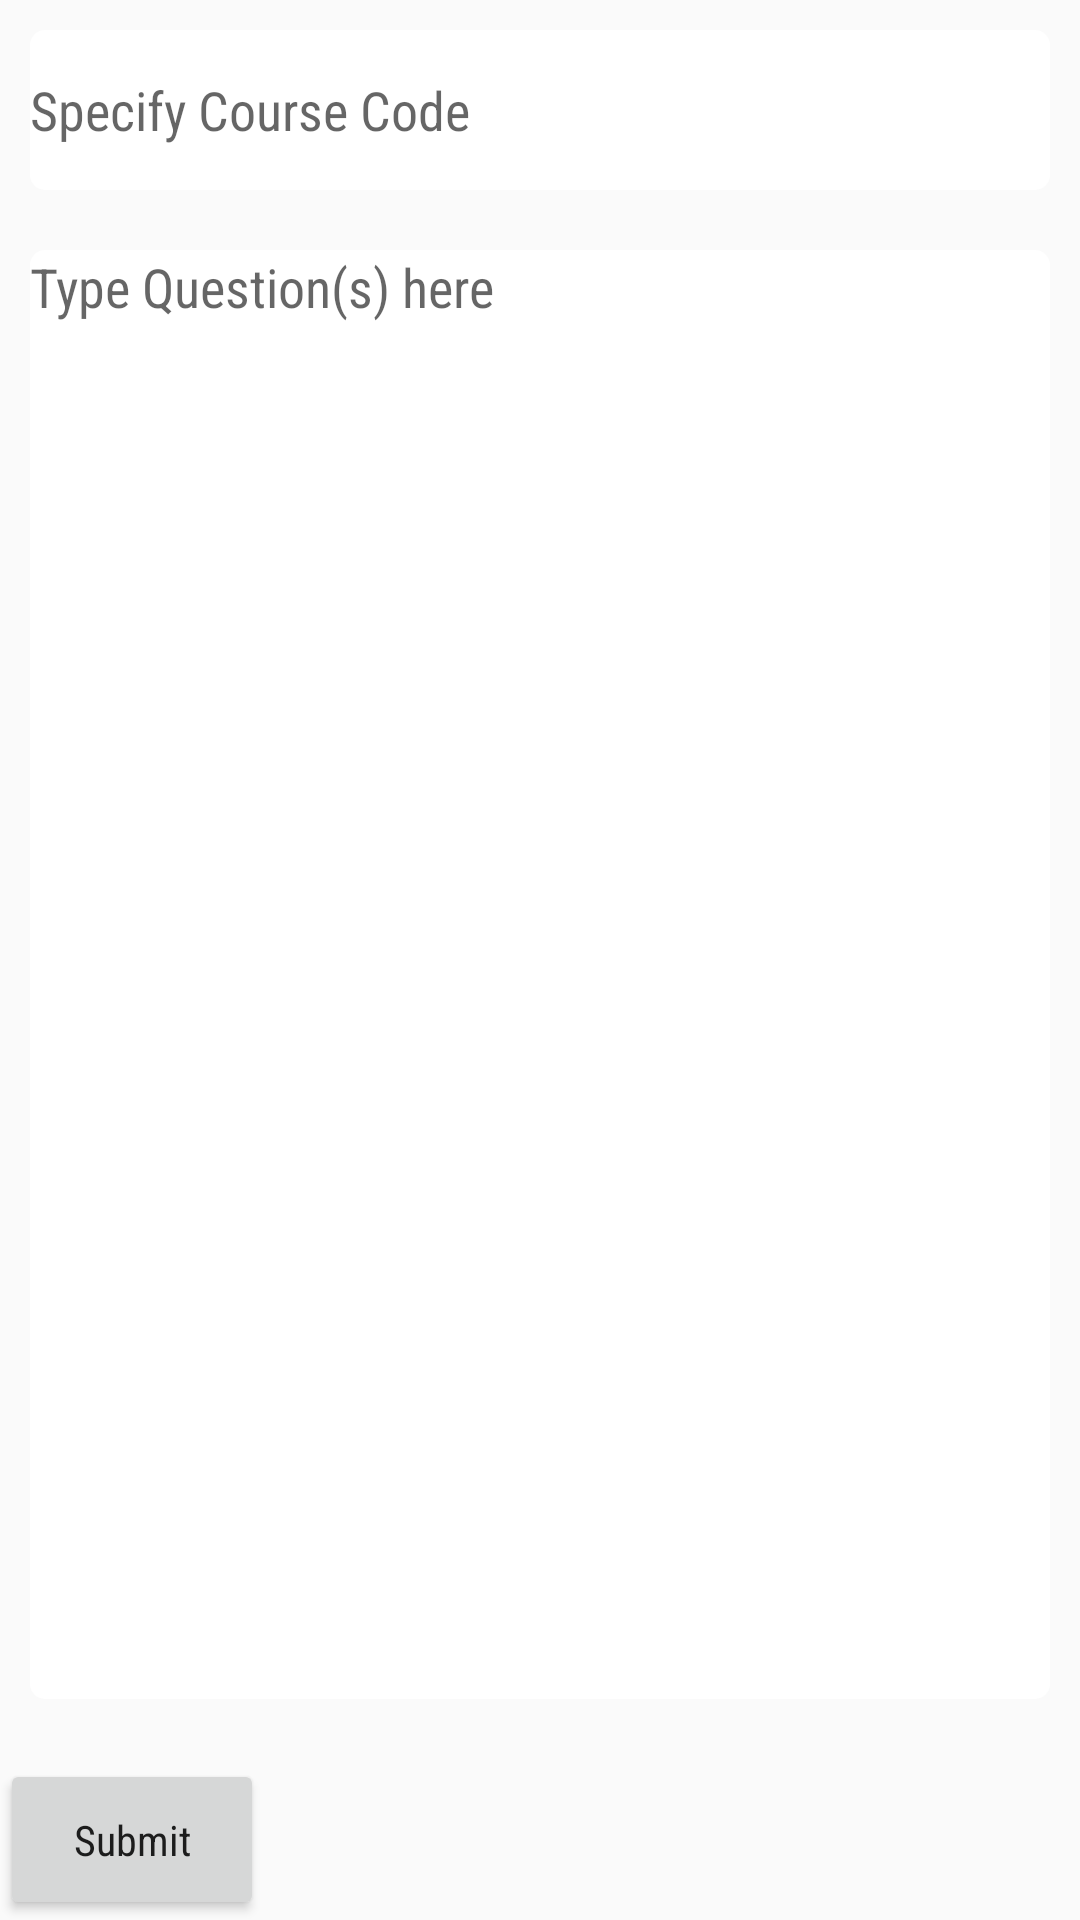

Reconstruct the res/layout file that produces this screen, plus the resources it refers to.
<!-- AndroidManifest.xml: application theme AppTheme -->
<!-- res/layout/solrequest.xml -->
<?xml version="1.0" encoding="utf-8"?>
<LinearLayout xmlns:android="http://schemas.android.com/apk/res/android"
    android:orientation="vertical" android:layout_width="match_parent"
    android:layout_height="match_parent">
    <EditText
        android:layout_width="match_parent"
        android:layout_marginStart="10dp"
        android:layout_marginEnd="10dp"
        android:layout_marginTop="10dp"
        android:layout_height="0px"
        android:layout_weight="1"
        android:layout_marginBottom="20dp"
        android:hint="Specify Course Code"
        android:background="@drawable/round_edit"
        android:id = "@+id/sr_uname"/>
    <EditText
        android:layout_width="match_parent"
        android:layout_marginStart="10dp"
        android:layout_marginEnd="10dp"
        android:layout_height="0px"
        android:layout_weight="9"
        android:gravity="top|left"
        android:layout_marginBottom="20dp"
        android:hint="Type Question(s) here"
        android:background="@drawable/round_edit"
        android:id = "@+id/sr_q"/>
    <Button
        android:layout_width="wrap_content"
        android:layout_height="0px"
        android:layout_weight="1"
        android:text="Submit"
        android:onClick="uploadQ"/>

</LinearLayout>
<!-- resources referenced by this layout -->
<resources>
  <!-- drawable round_edit (drawable) -->
  <?xml version="1.0" encoding="utf-8"?>
  <shape xmlns:android="http://schemas.android.com/apk/res/android" >
  
      <solid android:color="#FFFFFF" />
  
      <stroke
          android:width="0dp"
          />
      <corners
          android:radius="5dp"
          />
  
  </shape>
  <style name="AppTheme" parent="Theme.AppCompat.Light.DarkActionBar">
          
          <item name="colorPrimary">#2f4f4f</item>
          <item name="colorPrimaryDark">#008b8b</item>
          <item name="colorAccent">#2f4f4f</item>
          <item name="android:textAllCaps">false</item>
          <item name="android:fontFamily">sans-serif-condensed</item>
      </style>
</resources>
